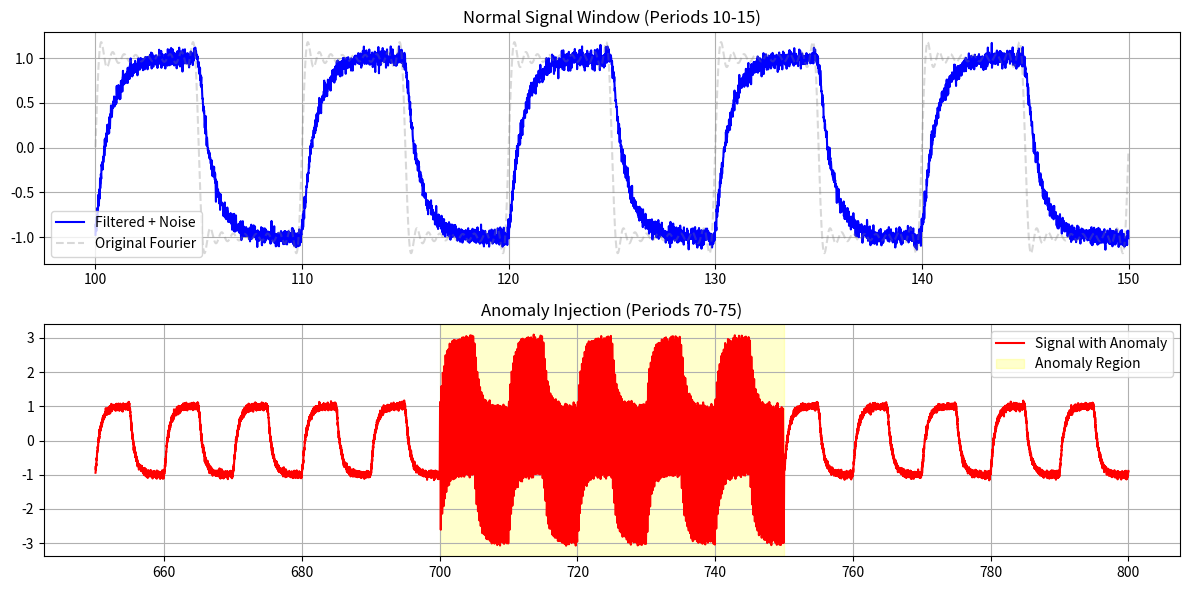

The script that saved this image:
import numpy as np
import matplotlib.pyplot as plt
import os

def generate_data():
    # Parameters based on Student ID 310
    T_val = 10
    omega_0 = 2 * np.pi / T_val
    R = 500  # 0.5 kOhm
    C = 1310 * 1e-6  # 1310 uF
    tau = R * C
    
    # Time vector: 100 periods, 1000 points per period for smoothness
    t = np.linspace(0, 100 * T_val, 100000)
    
    # 1. Fourier Synthesis (Square Wave)
    # f(t) = 4/pi * sum(sin(k*omega_0*t)/k) for k = 1, 3, 5, ..., 17
    harmonics = np.arange(1, 18, 2)
    signal = np.zeros_like(t)
    filtered_signal = np.zeros_like(t)
    
    for k in harmonics:
        omega_k = k * omega_0
        amplitude_k = 4 / (np.pi * k)
        
        # Original component
        component = amplitude_k * np.sin(omega_k * t)
        signal += component
        
        # 2. RC Filter Application
        # H(w) = 1 / (1 + j*w*R*C)
        # Magnitude |H| = 1 / sqrt(1 + (w*tau)^2)
        # Phase phi = -arctan(w*tau)
        mag_h = 1 / np.sqrt(1 + (omega_k * tau)**2)
        phase_h = -np.arctan(omega_k * tau)
        
        filtered_component = amplitude_k * mag_h * np.sin(omega_k * t + phase_h)
        filtered_signal += filtered_component

    # 3. Noise & Sabotage
    # Gaussian noise
    noise = np.random.normal(0, 0.05, size=t.shape)
    noisy_signal = filtered_signal + noise
    
    # Anomaly injection between period 70 and 75
    # Period 70 is at t = 700, Period 75 is at t = 750
    spike_mask = (t >= 70 * T_val) & (t <= 75 * T_val)
    # High frequency spike
    noisy_signal[spike_mask] += 2.0 * np.sin(50 * omega_0 * t[spike_mask])

    # 4. Save Data
    os.makedirs("data", exist_ok=True)
    np.save("data/datastream.npy", noisy_signal)
    
    # 5. Plotting
    plt.figure(figsize=(12, 6))
    
    # Normal window (e.g., period 10-15)
    plt.subplot(2, 1, 1)
    mask_normal = (t >= 10 * T_val) & (t <= 15 * T_val)
    plt.plot(t[mask_normal], noisy_signal[mask_normal], label="Filtered + Noise", color="blue")
    plt.plot(t[mask_normal], signal[mask_normal], label="Original Fourier", alpha=0.3, linestyle="--", color="gray")
    plt.title("Normal Signal Window (Periods 10-15)")
    plt.legend()
    plt.grid(True)
    
    # Anomaly window (Periods 65-80)
    plt.subplot(2, 1, 2)
    mask_anomaly = (t >= 65 * T_val) & (t <= 80 * T_val)
    plt.plot(t[mask_anomaly], noisy_signal[mask_anomaly], label="Signal with Anomaly", color="red")
    plt.axvspan(70 * T_val, 75 * T_val, color='yellow', alpha=0.2, label="Anomaly Region")
    plt.title("Anomaly Injection (Periods 70-75)")
    plt.legend()
    plt.grid(True)
    
    plt.tight_layout()
    plt.savefig("data_feed.png")
    print("Data generated, saved to data/datastream.npy and plot saved as data_feed.png")

if __name__ == "__main__":
    generate_data()
